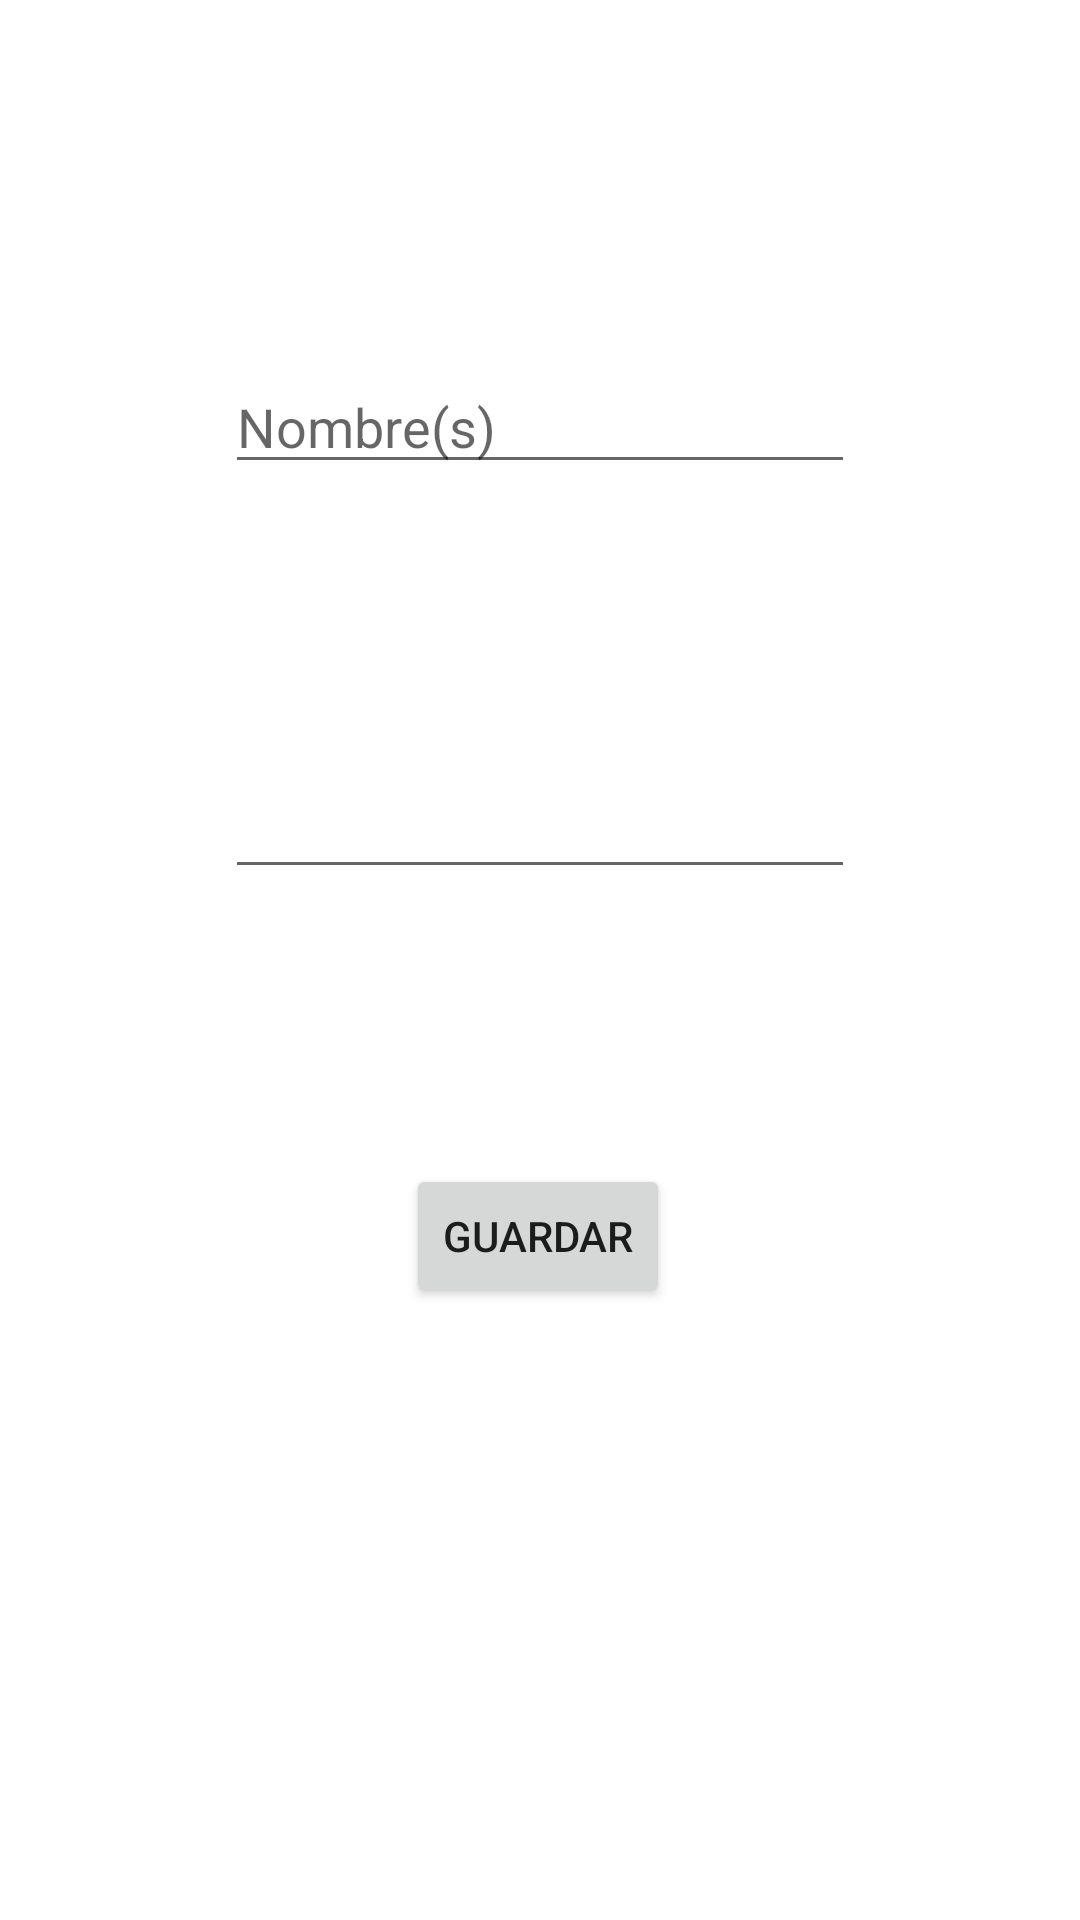

Android layout source for this screen:
<!-- AndroidManifest.xml: application theme Theme.Colaboradores -->
<!-- res/layout/activity_agregar_colaborador.xml -->
<?xml version="1.0" encoding="utf-8"?>
<androidx.constraintlayout.widget.ConstraintLayout xmlns:android="http://schemas.android.com/apk/res/android"
    xmlns:app="http://schemas.android.com/apk/res-auto"
    xmlns:tools="http://schemas.android.com/tools"
    android:layout_width="match_parent"
    android:layout_height="match_parent"
    tools:context=".AgregarColaborador">

    <EditText
        android:id="@+id/txtNombreAgregar"
        android:layout_width="wrap_content"
        android:layout_height="wrap_content"
        android:layout_marginTop="120dp"
        android:ems="10"
        android:hint="Nombre(s)"
        android:inputType="textPersonName"
        app:layout_constraintEnd_toEndOf="parent"
        app:layout_constraintStart_toStartOf="parent"
        app:layout_constraintTop_toTopOf="parent" />

    <Button
        android:id="@+id/btnGuardar"
        android:layout_width="wrap_content"
        android:layout_height="wrap_content"
        android:layout_marginBottom="204dp"
        android:text="Guardar"
        app:layout_constraintBottom_toBottomOf="parent"
        app:layout_constraintEnd_toEndOf="parent"
        app:layout_constraintHorizontal_bias="0.498"
        app:layout_constraintStart_toStartOf="parent"
        app:layout_constraintTop_toBottomOf="@+id/txtApellidosAgregar"
        app:layout_constraintVertical_bias="0.392" />

    <EditText
        android:id="@+id/txtContactoAgregar"
        android:layout_width="wrap_content"
        android:layout_height="wrap_content"
        android:ems="10"
        android:inputType="textPersonName"
        app:layout_constraintBottom_toTopOf="@+id/btnGuardar"
        app:layout_constraintEnd_toEndOf="parent"
        app:layout_constraintStart_toStartOf="parent"
        app:layout_constraintTop_toBottomOf="@+id/txtNombreAgregar"
        app:layout_constraintVertical_bias="0.505" />
</androidx.constraintlayout.widget.ConstraintLayout>
<!-- resources referenced by this layout -->
<resources>
  <style name="Theme.Colaboradores" parent="Theme.MaterialComponents.DayNight.DarkActionBar">
          
          <item name="colorPrimary">@color/purple_500</item>
          <item name="colorPrimaryVariant">@color/purple_700</item>
          <item name="colorOnPrimary">@color/white</item>
          
          <item name="colorSecondary">@color/teal_200</item>
          <item name="colorSecondaryVariant">@color/teal_700</item>
          <item name="colorOnSecondary">@color/black</item>
          
          <item name="android:statusBarColor" tools:targetApi="l">?attr/colorPrimaryVariant</item>
          
      </style>
  <!-- not gathered from this repository: default colours our renderer supplied (Android Studio template values) -->
  <color name="purple_500">#FF6200EE</color>
  <color name="purple_700">#FF3700B3</color>
  <color name="teal_200">#FF03DAC5</color>
  <color name="teal_700">#FF018786</color>
  <color name="black">#FF000000</color>
  <color name="white">#FFFFFFFF</color>
</resources>
